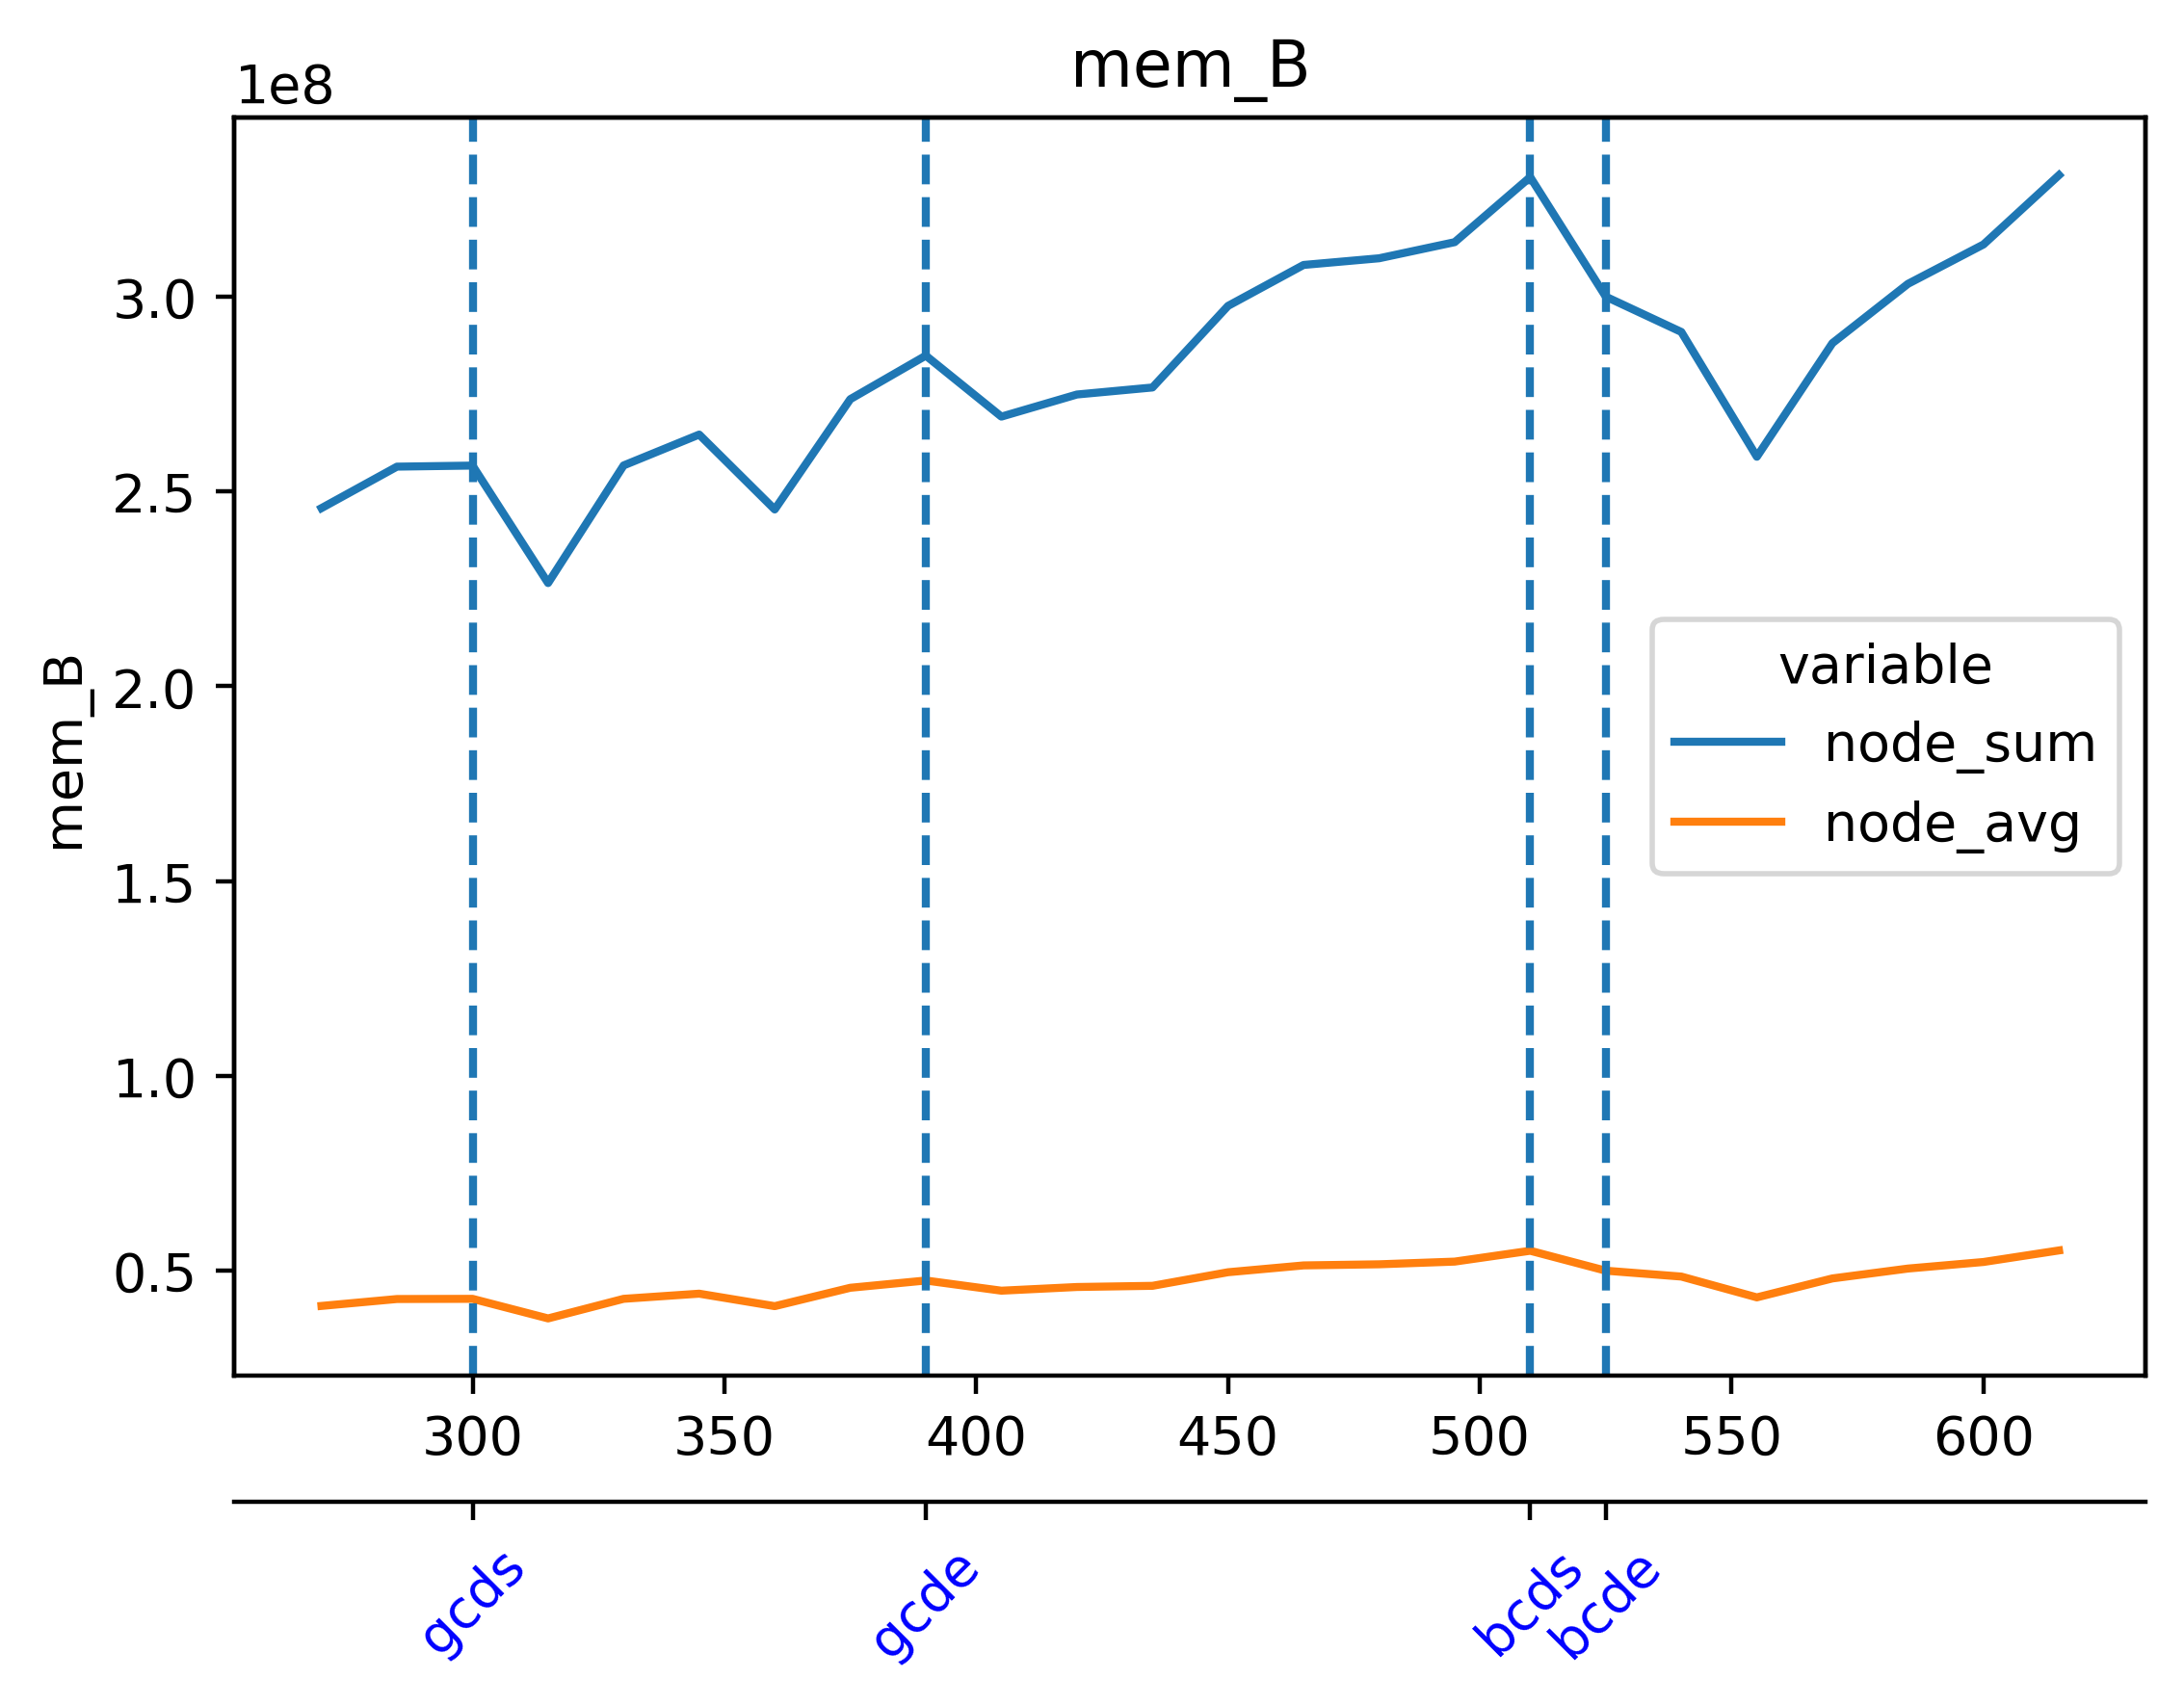

The data file committed next to this chart (first rows):
timestamp, beacon-metrics-gazer--889f401b7ac24b45ad…, cadvisor, cl-1-prysm-geth--7fc964e5142748bcb0dab76…, cl-2-prysm-geth--b4b812a13e874086a0bc30c…, cl-3-prysm-geth--6d7b63950dff472593c4429…, cl-4-prysm-geth--db5fcf5dd652488c858ddca…, cl-5-prysm-geth--5ac35d02641d44d598ccf86…, dora--d22603b309a34a4ba1a3a6b2ac2556b4, el-1-geth-prysm--6df8fe6e0f84467bae8dcb9…, el-2-geth-prysm--81461ecf4fe34400a4f469d…, el-3-geth-prysm--61039548227e41ebbd20da4…, el-4-geth-prysm--37430a8575e6418a817b053…, el-5-geth-prysm--4e779ddb7bec422ca4c887c…, el-forkmon--8074a951bb3741f6978b424a5b05…, ethereum-metrics-exporter-1-prysm-geth--…, ethereum-metrics-exporter-2-prysm-geth--…, ethereum-metrics-exporter-3-prysm-geth--…, ethereum-metrics-exporter-4-prysm-geth--…, ethereum-metrics-exporter-5-prysm-geth--…, grafana--7cfae55ca3bc401e8bd611634a1d2f7…, helpers-grafana-1, kurtosis-api--c6aa81f473fd49ecb33f78f539…, kurtosis-engine--2f2b4f032bfd4da298afd2b…
1717052424, 5849088, 231051264, 333934592, 323067904, 290336768, 334123008, 336351232, 28893184, 56033280, 49303552, 48132096, 48701440, 48386048, 24289280, 11771904, 9203712, 9400320, 9748480, 9646080, 85164032, 44597248, 22159360, 26603520
1717052439, 5849088, 231862272, 333934592, 325337088, 290336768, 334217216, 336351232, 28909568, 56033280, 49713152, 48685056, 48701440, 48754688, 24432640, 12763136, 9351168, 9658368, 9031680, 8986624, 85164032, 44597248, 22159360, 26603520
1717052454, 5849088, 231710720, 358989824, 344371200, 290664448, 336531456, 353103872, 28913664, 56709120, 50425856, 49033216, 49405952, 50188288, 24432640, 12840960, 8990720, 9203712, 8761344, 9592832, 85225472, 44601344, 22966272, 26603520
1717052469, 5959680, 231710720, 359419904, 344383488, 304484352, 336531456, 353103872, 25034752, 58937344, 50425856, 49033216, 49795072, 50196480, 24064000, 12525568, 8990720, 9474048, 8761344, 9592832, 85225472, 44601344, 23879680, 26656768
1717052484, 5959680, 207716352, 361586688, 344535040, 304484352, 341929984, 357466112, 25038848, 58937344, 51154944, 49422336, 50253824, 50540544, 24727552, 12075008, 9191424, 9474048, 9392128, 9396224, 85229568, 44654592, 23879680, 26656768
1717052499, 5959680, 207921152, 363749376, 344535040, 304582656, 354435072, 379019264, 25038848, 59019264, 51154944, 49471488, 50253824, 50552832, 24535040, 11821056, 9191424, 9879552, 9039872, 9396224, 85233664, 44654592, 23879680, 26656768
1717052514, 5959680, 207417344, 366403584, 353153024, 304582656, 357933056, 379019264, 25038848, 59494400, 50921472, 50540544, 50769920, 51113984, 24166400, 12271616, 10149888, 8912896, 10223616, 10596352, 85229568, 44654592, 23879680, 26656768
1717052529, 5959680, 207339520, 366403584, 359333888, 307376128, 357933056, 379133952, 25321472, 60080128, 52256768, 50540544, 50769920, 51126272, 27009024, 12648448, 10149888, 8912896, 10223616, 10596352, 85229568, 44658688, 23879680, 26550272
1717052544, 5959680, 205946880, 366465024, 361295872, 334622720, 363642880, 379228160, 25088000, 60145664, 52576256, 50888704, 50991104, 51126272, 26333184, 12365824, 8798208, 8937472, 9080832, 10170368, 85233664, 44658688, 23879680, 26550272
1717052559, 5959680, 205709312, 366465024, 361295872, 347721728, 363659264, 379285504, 25104384, 60145664, 52576256, 51793920, 52133888, 51531776, 26333184, 12906496, 9981952, 9302016, 9080832, 10932224, 85237760, 44658688, 23879680, 26550272
1717052574, 5959680, 205709312, 366784512, 363704320, 347799552, 363659264, 379285504, 25104384, 60727296, 53252096, 51793920, 52523008, 51531776, 28909568, 12906496, 9277440, 10465280, 9297920, 9068544, 85426176, 44658688, 23879680, 26718208
1717052589, 5959680, 205164544, 369025024, 363704320, 348098560, 368136192, 380006400, 25055232, 61333504, 53252096, 52404224, 52502528, 52891648, 28909568, 12029952, 9277440, 9465856, 9297920, 9007104, 85422080, 44658688, 23879680, 26718208
1717052604, 5959680, 205164544, 371900416, 366034944, 351277056, 379265024, 379834368, 25055232, 61702144, 53493760, 52674560, 53628928, 52891648, 26378240, 12832768, 9338880, 9408512, 9297920, 9007104, 85422080, 44859392, 23879680, 26718208
1717052619, 12632064, 205295616, 374046720, 366034944, 351277056, 379265024, 385126400, 44298240, 62230528, 53665792, 52817920, 53628928, 53149696, 26058752, 12603392, 9457664, 9089024, 10149888, 9154560, 85426176, 44859392, 23879680, 26906624
1717052634, 12967936, 204873728, 374046720, 368336896, 355454976, 379285504, 385232896, 44396544, 62414848, 54308864, 53219328, 53698560, 53678080, 26345472, 12009472, 9994240, 9302016, 10149888, 8753152, 85438464, 44863488, 23879680, 26681344
1717052649, 12967936, 204468224, 377901056, 368640000, 355491840, 379310080, 385527808, 44400640, 62652416, 55005184, 53260288, 54128640, 53678080, 26345472, 12009472, 9994240, 9089024, 9191424, 9740288, 85770240, 44863488, 23924736, 26681344
1717052664, 12963840, 204193792, 377987072, 368652288, 355491840, 379326464, 385527808, 44400640, 62742528, 54812672, 53858304, 54128640, 54267904, 28012544, 12431360, 9367552, 10096640, 10059776, 9949184, 85770240, 44863488, 23924736, 26681344
1717052679, 12963840, 203739136, 379330560, 368431104, 355528704, 381845504, 388517888, 44404736, 63631360, 56016896, 54661120, 54288384, 54370304, 27824128, 13045760, 8962048, 10096640, 8814592, 9060352, 85823488, 44863488, 23924736, 26951680
1717052694, 12963840, 203739136, 387182592, 368431104, 355528704, 381886464, 388587520, 44417024, 64438272, 56016896, 54829056, 54833152, 55214080, 27029504, 13045760, 9760768, 9334784, 9486336, 9060352, 98156544, 44863488, 23924736, 26951680
1717052709, 12963840, 203472896, 387182592, 368525312, 357822464, 381886464, 388628480, 44445696, 64438272, 56090624, 54829056, 55971840, 56455168, 27029504, 11808768, 9637888, 9334784, 8974336, 8859648, 98156544, 45162496, 23924736, 26951680
1717052724, 12963840, 203157504, 387227648, 368533504, 357822464, 382005248, 388628480, 44445696, 64880640, 56578048, 55402496, 56172544, 56455168, 25620480, 12681216, 9637888, 9986048, 8974336, 8859648, 98160640, 45162496, 23924736, 26951680
1717052739, 12963840, 203157504, 368214016, 370761728, 358174720, 382042112, 388636672, 44466176, 64749568, 56578048, 56504320, 56172544, 56176640, 25620480, 12046336, 9920512, 9658368, 9084928, 9777152, 98160640, 45162496, 23924736, 26951680
1717052754, 12963840, 202850304, 368246784, 374140928, 365457408, 382042112, 390852608, 32890880, 64929792, 56827904, 56504320, 56827904, 56336384, 27947008, 12046336, 9670656, 8577024, 9084928, 9551872, 98246656, 45252608, 23924736, 26079232
1717052769, 12963840, 202850304, 368246784, 374140928, 365559808, 382119936, 393166848, 32907264, 64929792, 57233408, 57126912, 57061376, 56233984, 27947008, 12013568, 9797632, 9908224, 9531392, 9551872, 98676736, 45256704, 24035328, 26079232
1717052784, 12963840, 202522624, 359178240, 373919744, 365559808, 384303104, 393166848, 32944128, 65798144, 57360384, 57126912, 57171968, 56459264, 28651520, 12128256, 9797632, 8736768, 9326592, 9392128, 98152448, 45256704, 24096768, 26079232
1717052799, 13185024, 202481664, 359178240, 374255616, 373882880, 383508480, 393170944, 32952320, 69193728, 59142144, 57479168, 57352192, 56459264, 28651520, 12128256, 9302016, 9523200, 9474048, 9871360, 94277632, 45256704, 24096768, 26079232
1717052814, 13185024, 204214272, 363556864, 373977088, 373882880, 383545344, 393216000, 32972800, 70197248, 58937344, 57618432, 57352192, 57053184, 28581888, 14020608, 9302016, 9314304, 9474048, 8953856, 94277632, 45256704, 21200896, 26079232
1717052829, 13185024, 204214272, 363556864, 376123392, 373252096, 383557632, 379166720, 32972800, 71258112, 58937344, 58105856, 57782272, 58028032, 25821184, 12767232, 10256384, 9814016, 9273344, 9502720, 94294016, 47415296, 21200896, 26521600
1717052844, 13312000, 205271040, 365023232, 376123392, 373252096, 383590400, 379166720, 33005568, 71258112, 59068416, 58085376, 58544128, 58028032, 28377088, 13410304, 9584640, 9814016, 9101312, 9539584, 94314496, 47415296, 20852736, 26521600
1717052859, 13312000, 205271040, 364773376, 376156160, 373620736, 383590400, 379224064, 26853376, 71856128, 59240448, 58982400, 58544128, 57872384, 28377088, 12951552, 9584640, 9142272, 9560064, 8982528, 94318592, 47415296, 20856832, 26521600
1717052874, 13312000, 204873728, 364773376, 376164352, 379887616, 383639552, 379236352, 26853376, 73015296, 60448768, 58982400, 59629568, 58335232, 29089792, 13434880, 9584640, 8736768, 9277440, 8982528, 94326784, 47415296, 20856832, 26521600
1717052889, 13312000, 204734464, 363257856, 378347520, 379887616, 383651840, 379236352, 26886144, 73670656, 60448768, 59658240, 59629568, 58925056, 26787840, 12541952, 9965568, 9240576, 9252864, 9023488, 94412800, 47415296, 20869120, 26288128
1717052904, 13312000, 204066816, 363257856, 378347520, 379936768, 383651840, 379285504, 26886144, 73670656, 60432384, 59658240, 59625472, 59056128, 26787840, 12541952, 9027584, 9240576, 10276864, 9023488, 94412800, 47419392, 20869120, 26288128
1717052919, 13312000, 198705152, 362729472, 377204736, 379940864, 385835008, 378609664, 26902528, 74473472, 60600320, 59686912, 60153856, 59506688, 28549120, 13467648, 9969664, 8916992, 9547776, 8888320, 94474240, 47427584, 20385792, 25776128
1717052934, 10940416, 196304896, 362729472, 377241600, 382427136, 385875968, 378609664, 26910720, 74813440, 61304832, 60215296, 60305408, 59506688, 25026560, 13893632, 9326592, 8916992, 9547776, 8888320, 94474240, 47931392, 14577664, 25776128
1717052949, 10940416, 196337664, 354848768, 377257984, 382521344, 385892352, 381157376, 21331968, 67674112, 60755968, 60203008, 61222912, 60280832, 25026560, 11821056, 8785920, 9355264, 9060352, 8962048, 95850496, 41254912, 14577664, 18305024
1717052964, 11055104, 196337664, 347041792, 380043264, 382808064, 390651904, 382828544, 24018944, 69206016, 60989440, 60203008, 61620224, 61358080, 26562560, 11374592, 9015296, 9699328, 9060352, 9248768, 96268288, 41254912, 14479360, 18305024
1717052979, 11055104, 202735616, 328765440, 380248064, 382808064, 390651904, 382828544, 22024192, 69484544, 60989440, 61239296, 61620224, 61358080, 26562560, 11374592, 9015296, 9699328, 9547776, 9248768, 100036608, 41701376, 14479360, 18034688
1717052994, 7901184, 225521664, 328765440, 380530688, 391888896, 395264000, 389611520, 43810816, 69484544, 62341120, 61685760, 61169664, 61173760, 24846336, 9601024, 8921088, 8826880, 9199616, 8216576, 115306496, 39186432, 14123008, 18034688
1717053009, 10108928, 229662720, 332636160, 388849664, 391938048, 395264000, 389730304, 46620672, 63242240, 62693376, 61685760, 61915136, 61173760, 25251840, 9601024, 9732096, 9011200, 9117696, 8216576, 115306496, 39243776, 14123008, 18526208
1717053024, 10108928, 223461376, 336420864, 387825664, 392024064, 394379264, 389730304, 46620672, 63221760, 62693376, 62136320, 61915136, 62550016, 28856320, 9191424, 9732096, 9089024, 9256960, 9564160, 118423552, 39243776, 13860864, 18542592
1717053039, 10485760, 223461376, 339705856, 388120576, 392024064, 394457088, 389820416, 47140864, 64135168, 63516672, 63758336, 61911040, 63090688, 24936448, 9285632, 9330688, 8876032, 9576448, 9084928, 118423552, 39411712, 13864960, 18661376
